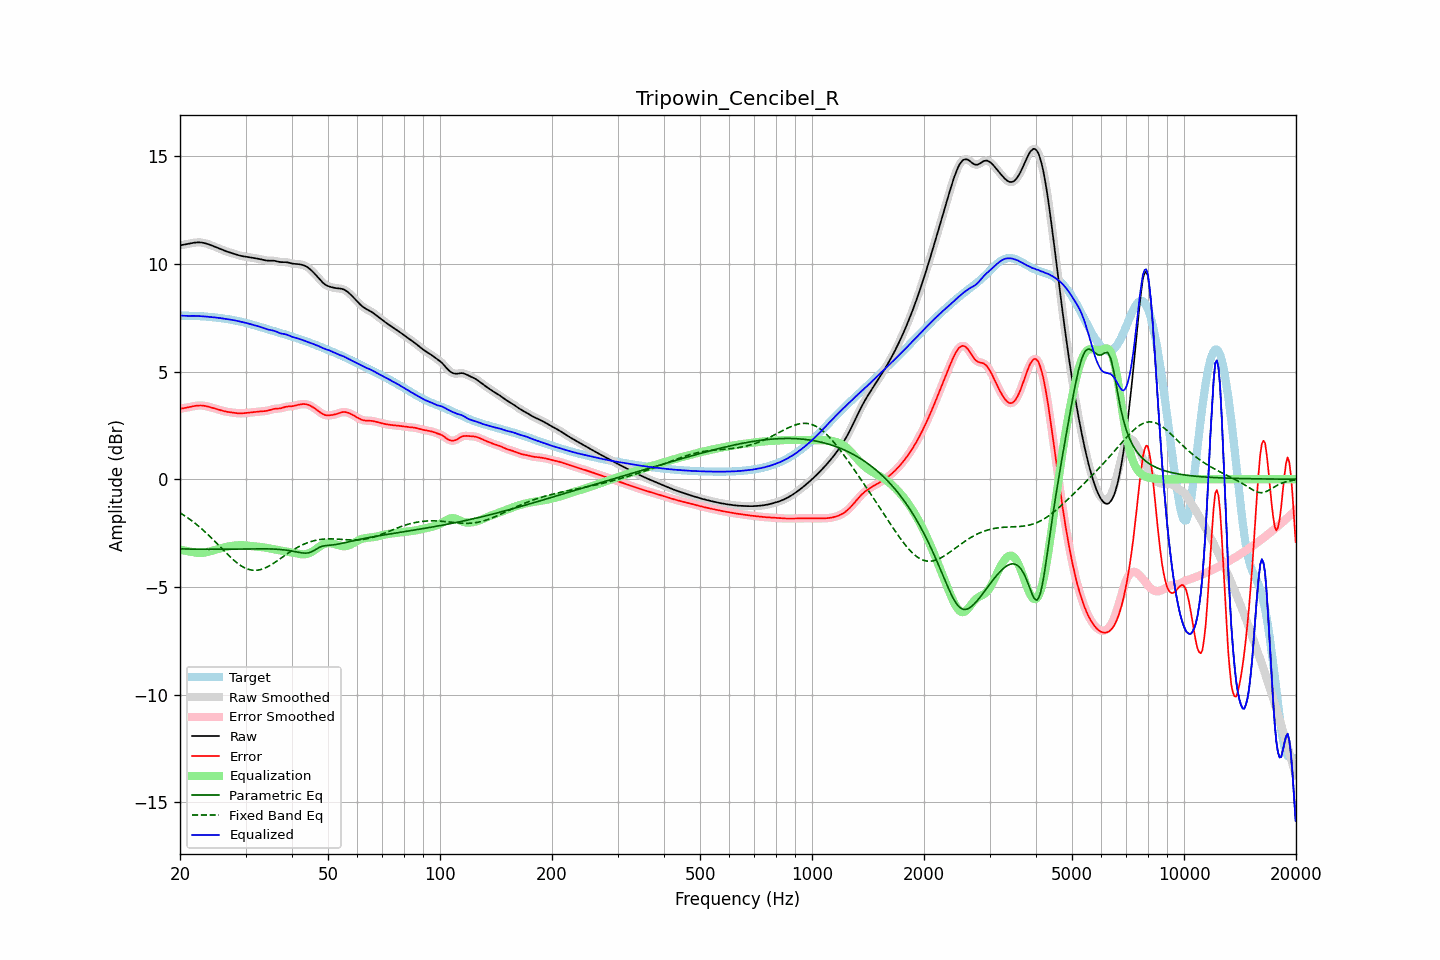

Values plotted in this chart, from the file beside it:
frequency, raw, error, smoothed, error_smoothed, equalization, parametric_eq, fixed_band_eq, equalized_raw, equalized_smoothed, target
20.00, 10.85, 3.27, 10.85, 3.27, -3.26, -3.23, -1.56, 7.59, 7.60, 7.59
20.20, 10.87, 3.28, 10.87, 3.28, -3.28, -3.23, -1.60, 7.59, 7.59, 7.59
20.40, 10.88, 3.30, 10.88, 3.29, -3.30, -3.23, -1.65, 7.59, 7.59, 7.59
20.61, 10.90, 3.31, 10.90, 3.31, -3.31, -3.24, -1.70, 7.58, 7.58, 7.59
20.81, 10.91, 3.32, 10.91, 3.32, -3.33, -3.24, -1.75, 7.58, 7.58, 7.59
21.02, 10.92, 3.34, 10.92, 3.34, -3.34, -3.24, -1.80, 7.58, 7.58, 7.59
21.23, 10.94, 3.35, 10.94, 3.35, -3.36, -3.24, -1.85, 7.58, 7.58, 7.59
21.44, 10.95, 3.37, 10.95, 3.37, -3.37, -3.24, -1.91, 7.58, 7.58, 7.58
21.66, 10.97, 3.38, 10.97, 3.39, -3.39, -3.24, -1.96, 7.58, 7.58, 7.58
21.87, 10.98, 3.40, 10.98, 3.40, -3.40, -3.25, -2.02, 7.58, 7.58, 7.58
22.09, 10.99, 3.41, 10.99, 3.41, -3.41, -3.25, -2.08, 7.58, 7.58, 7.58
22.31, 10.99, 3.42, 10.99, 3.42, -3.42, -3.25, -2.14, 7.58, 7.58, 7.57
22.54, 10.99, 3.42, 10.99, 3.42, -3.42, -3.25, -2.20, 7.57, 7.57, 7.57
22.76, 10.99, 3.42, 10.99, 3.42, -3.42, -3.25, -2.27, 7.57, 7.57, 7.57
22.99, 10.98, 3.42, 10.98, 3.42, -3.42, -3.25, -2.33, 7.56, 7.56, 7.56
23.22, 10.96, 3.41, 10.96, 3.41, -3.41, -3.25, -2.40, 7.56, 7.56, 7.56
23.45, 10.95, 3.40, 10.95, 3.40, -3.39, -3.25, -2.47, 7.55, 7.55, 7.55
23.69, 10.92, 3.38, 10.92, 3.38, -3.38, -3.25, -2.54, 7.54, 7.54, 7.54
23.92, 10.90, 3.36, 10.90, 3.36, -3.36, -3.25, -2.61, 7.54, 7.54, 7.54
24.16, 10.87, 3.34, 10.87, 3.34, -3.34, -3.25, -2.68, 7.53, 7.53, 7.53
24.40, 10.84, 3.32, 10.84, 3.32, -3.32, -3.25, -2.76, 7.52, 7.52, 7.52
24.65, 10.81, 3.30, 10.81, 3.30, -3.30, -3.25, -2.83, 7.51, 7.51, 7.52
24.89, 10.78, 3.27, 10.78, 3.27, -3.27, -3.25, -2.91, 7.51, 7.51, 7.51
25.14, 10.75, 3.25, 10.75, 3.25, -3.25, -3.25, -2.98, 7.50, 7.50, 7.50
25.39, 10.72, 3.23, 10.72, 3.23, -3.23, -3.25, -3.06, 7.49, 7.49, 7.49
25.65, 10.69, 3.21, 10.69, 3.21, -3.21, -3.25, -3.14, 7.48, 7.48, 7.48
25.91, 10.66, 3.19, 10.66, 3.19, -3.19, -3.25, -3.21, 7.47, 7.47, 7.47
26.16, 10.63, 3.17, 10.63, 3.17, -3.17, -3.25, -3.29, 7.46, 7.46, 7.46
26.43, 10.60, 3.15, 10.60, 3.15, -3.15, -3.25, -3.37, 7.45, 7.45, 7.45
26.69, 10.57, 3.13, 10.57, 3.13, -3.14, -3.25, -3.44, 7.44, 7.44, 7.44
26.96, 10.55, 3.12, 10.55, 3.12, -3.12, -3.25, -3.52, 7.43, 7.43, 7.43
27.23, 10.52, 3.11, 10.52, 3.11, -3.11, -3.24, -3.59, 7.42, 7.41, 7.41
27.50, 10.50, 3.10, 10.50, 3.10, -3.10, -3.24, -3.66, 7.40, 7.40, 7.40
27.77, 10.48, 3.09, 10.48, 3.09, -3.09, -3.24, -3.73, 7.39, 7.39, 7.39
28.05, 10.45, 3.08, 10.45, 3.08, -3.08, -3.24, -3.79, 7.38, 7.37, 7.37
28.33, 10.43, 3.07, 10.43, 3.07, -3.07, -3.24, -3.85, 7.36, 7.36, 7.36
28.62, 10.41, 3.06, 10.41, 3.06, -3.06, -3.24, -3.91, 7.34, 7.34, 7.34
28.90, 10.38, 3.06, 10.38, 3.06, -3.06, -3.24, -3.97, 7.32, 7.32, 7.33
29.19, 10.37, 3.06, 10.37, 3.06, -3.06, -3.24, -4.02, 7.31, 7.31, 7.31
29.48, 10.35, 3.06, 10.35, 3.06, -3.06, -3.24, -4.06, 7.29, 7.29, 7.29
29.78, 10.34, 3.07, 10.34, 3.07, -3.07, -3.23, -4.10, 7.27, 7.27, 7.27
30.08, 10.33, 3.07, 10.33, 3.07, -3.07, -3.23, -4.14, 7.26, 7.26, 7.25
30.38, 10.32, 3.08, 10.32, 3.08, -3.08, -3.23, -4.17, 7.24, 7.24, 7.24
30.68, 10.31, 3.09, 10.31, 3.09, -3.09, -3.23, -4.19, 7.22, 7.22, 7.22
30.99, 10.29, 3.10, 10.29, 3.10, -3.10, -3.23, -4.21, 7.19, 7.20, 7.19
31.30, 10.28, 3.11, 10.28, 3.11, -3.11, -3.23, -4.22, 7.17, 7.17, 7.17
31.61, 10.27, 3.11, 10.27, 3.11, -3.12, -3.23, -4.23, 7.15, 7.15, 7.15
31.93, 10.25, 3.12, 10.25, 3.12, -3.12, -3.23, -4.23, 7.13, 7.13, 7.13
32.24, 10.24, 3.13, 10.24, 3.13, -3.13, -3.23, -4.22, 7.11, 7.11, 7.11
32.57, 10.23, 3.14, 10.23, 3.14, -3.14, -3.23, -4.21, 7.09, 7.09, 7.09
32.89, 10.21, 3.15, 10.21, 3.15, -3.14, -3.23, -4.20, 7.07, 7.07, 7.06
33.22, 10.19, 3.15, 10.19, 3.15, -3.15, -3.23, -4.17, 7.04, 7.04, 7.04
33.55, 10.18, 3.16, 10.18, 3.16, -3.16, -3.23, -4.15, 7.02, 7.02, 7.02
33.89, 10.16, 3.16, 10.16, 3.16, -3.17, -3.23, -4.12, 6.99, 6.99, 7.00
34.23, 10.15, 3.18, 10.15, 3.18, -3.19, -3.23, -4.08, 6.96, 6.96, 6.97
34.57, 10.14, 3.19, 10.15, 3.19, -3.20, -3.23, -4.04, 6.94, 6.95, 6.95
34.92, 10.14, 3.21, 10.14, 3.21, -3.21, -3.23, -4.00, 6.93, 6.93, 6.93
35.27, 10.15, 3.24, 10.14, 3.24, -3.23, -3.24, -3.96, 6.92, 6.92, 6.91
35.62, 10.14, 3.26, 10.14, 3.26, -3.24, -3.24, -3.91, 6.90, 6.90, 6.89
35.97, 10.13, 3.27, 10.13, 3.27, -3.26, -3.24, -3.86, 6.88, 6.87, 6.86
... 635 more rows
